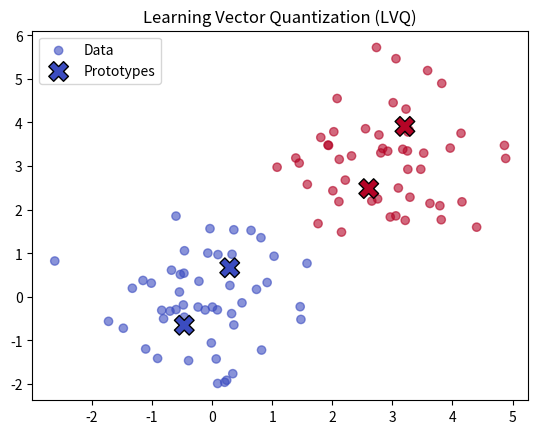

Here is the Python script that generated this plot:
import numpy as np
import matplotlib.pyplot as plt

class LVQ:
    def __init__(self, learning_rate=0.1, epochs=100):
        self.learning_rate = learning_rate
        self.epochs = epochs
        self.prototypes = None
        self.prototype_labels = None

    def fit(self, X, y, n_prototypes_per_class=1):
        classes = np.unique(y)
        n_features = X.shape[1]
        self.prototypes = []
        self.prototype_labels = []
        for cls in classes:
            idx = np.where(y == cls)[0]
            chosen = X[np.random.choice(idx, n_prototypes_per_class, replace=False)]
            self.prototypes.extend(chosen)
            self.prototype_labels.extend([cls] * n_prototypes_per_class)
        self.prototypes = np.array(self.prototypes)
        self.prototype_labels = np.array(self.prototype_labels)
        for epoch in range(self.epochs):
            for i, x in enumerate(X):
                label = y[i]
                distances = np.linalg.norm(self.prototypes - x, axis=1)
                winner_idx = np.argmin(distances)
                if self.prototype_labels[winner_idx] == label:
                    self.prototypes[winner_idx] += self.learning_rate * (x - self.prototypes[winner_idx])
                else:
                    self.prototypes[winner_idx] -= self.learning_rate * (x - self.prototypes[winner_idx])
            self.learning_rate *= 0.95

    def predict(self, X):
        preds = []
        for x in X:
            distances = np.linalg.norm(self.prototypes - x, axis=1)
            winner_idx = np.argmin(distances)
            preds.append(self.prototype_labels[winner_idx])
        return np.array(preds)


if __name__ == "__main__":
    np.random.seed(42)
    class0 = np.random.randn(50, 2) + np.array([0, 0])
    class1 = np.random.randn(50, 2) + np.array([3, 3])
    X = np.vstack((class0, class1))
    y = np.array([0]*50 + [1]*50)
    lvq = LVQ(learning_rate=0.3, epochs=20)
    lvq.fit(X, y, n_prototypes_per_class=2)
    preds = lvq.predict(X)
    acc = np.mean(preds == y)
    print(f"Training Accuracy: {acc:.2f}")
    plt.scatter(X[:,0], X[:,1], c=y, cmap="coolwarm", alpha=0.6, label="Data")
    plt.scatter(lvq.prototypes[:,0], lvq.prototypes[:,1],
                c=lvq.prototype_labels, cmap="coolwarm", edgecolors="k", marker="X", s=200, label="Prototypes")
    plt.title("Learning Vector Quantization (LVQ)")
    plt.legend()
    plt.show()
